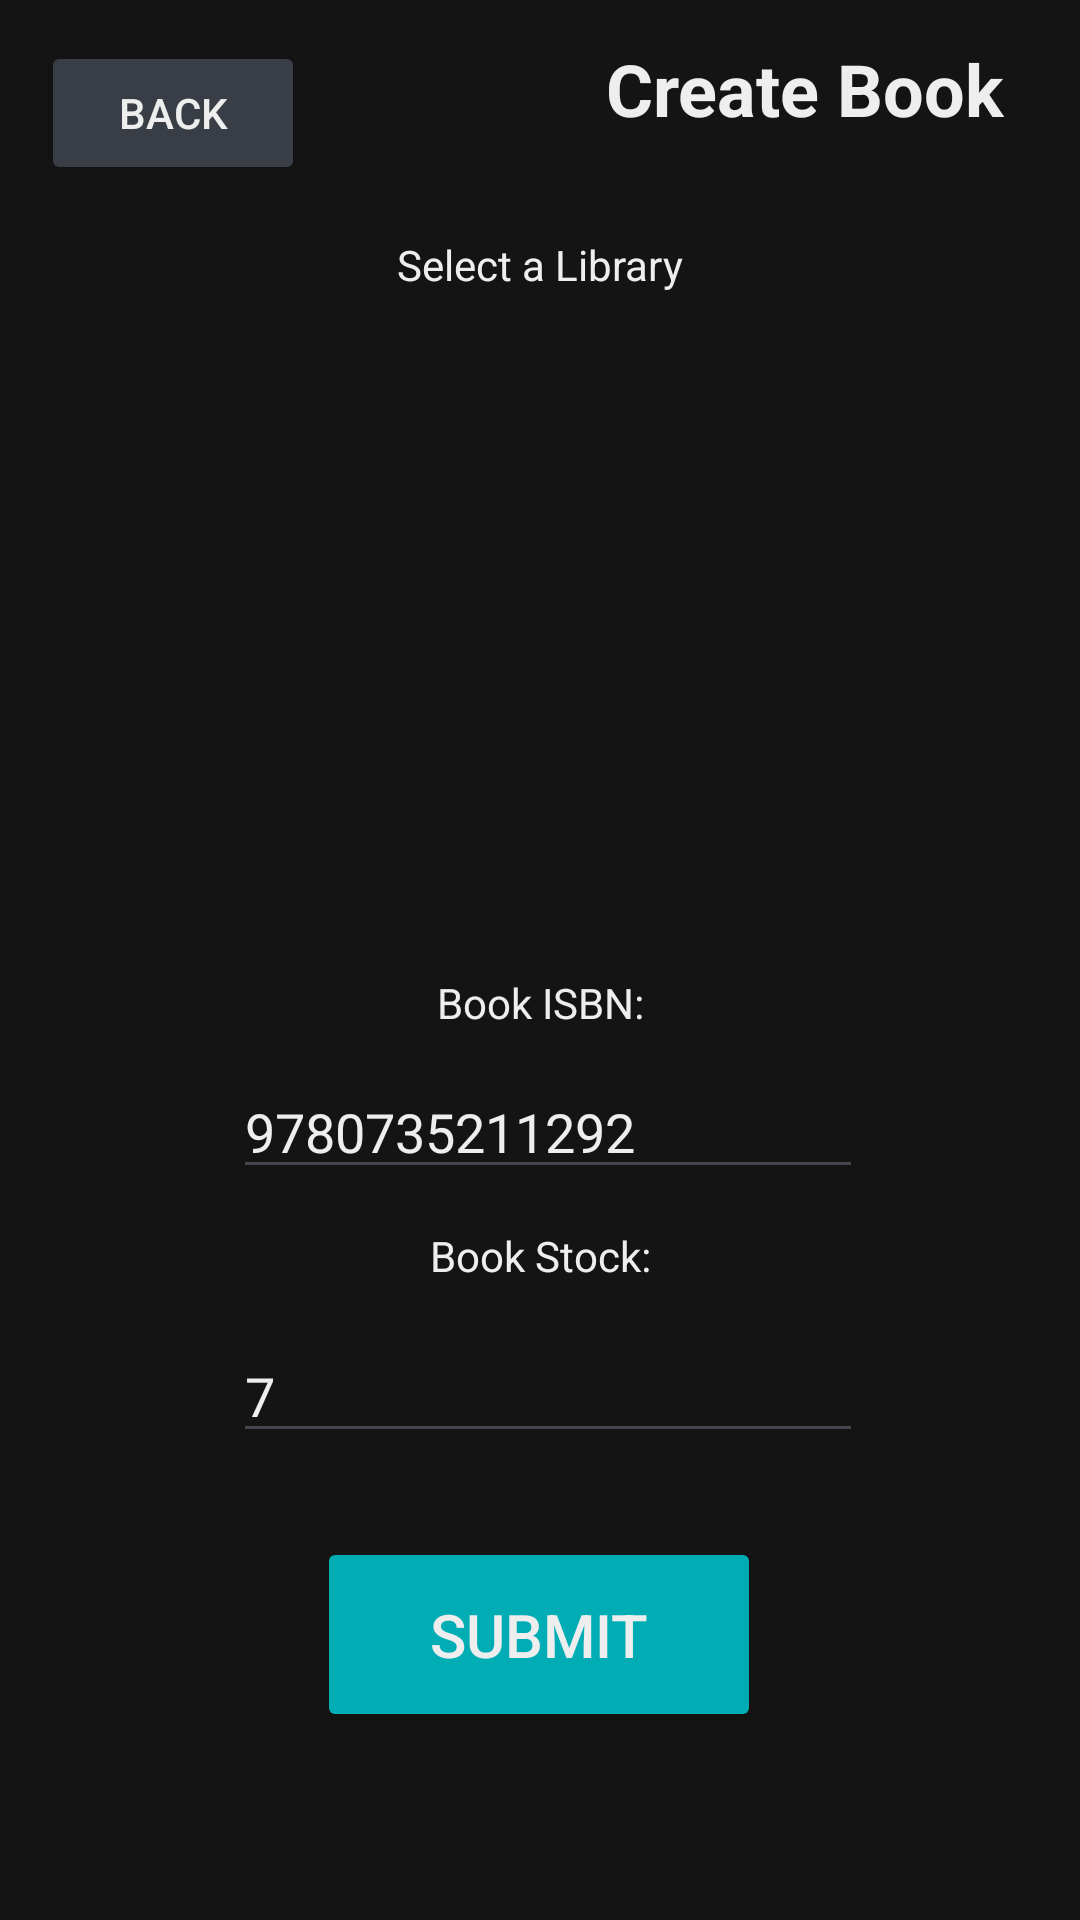

Here is an Android app screen rendered from its layout file. Give the layout XML and the strings, colors and styles it references.
<!-- AndroidManifest.xml: application theme Theme.DSSMV_ProjectDroid_1220971_1220918 -->
<!-- res/layout/activity_make_book.xml -->
<?xml version="1.0" encoding="utf-8"?>
<androidx.constraintlayout.widget.ConstraintLayout
        xmlns:android="http://schemas.android.com/apk/res/android"
        xmlns:tools="http://schemas.android.com/tools"
        xmlns:app="http://schemas.android.com/apk/res-auto"
        android:layout_width="match_parent"
        android:layout_height="match_parent"
        tools:context=".ui.MakeBookActivity" android:background="#141414">

    <Button
            android:text="Back"
            android:layout_width="wrap_content"
            android:layout_height="wrap_content" android:id="@+id/backButtonMakeBook"
            app:layout_constraintBottom_toBottomOf="parent" app:layout_constraintEnd_toEndOf="parent"
            app:layout_constraintStart_toStartOf="parent" app:layout_constraintTop_toTopOf="parent"
            app:layout_constraintHorizontal_bias="0.05" app:layout_constraintVertical_bias="0.023"
            android:textColor="#EEEEEE" android:backgroundTint="#393E46"/>
    <TextView
            android:text="Create Book"
            android:layout_width="158dp"
            android:layout_height="57dp" android:id="@+id/textView25"
            app:layout_constraintBottom_toBottomOf="parent"
            app:layout_constraintTop_toTopOf="parent" app:layout_constraintStart_toStartOf="parent"
            app:layout_constraintEnd_toEndOf="parent" app:layout_constraintHorizontal_bias="0.936"
            app:layout_constraintVertical_bias="0.023" android:textSize="24sp" android:textStyle="bold"
            android:textAlignment="center" android:textColor="#EEEEEE"/>
    <TextView
            android:text="Select a Library"
            android:layout_width="314dp"
            android:layout_height="29dp" android:id="@+id/textView26"
            app:layout_constraintBottom_toBottomOf="parent"
            app:layout_constraintTop_toTopOf="parent" app:layout_constraintEnd_toEndOf="parent"
            app:layout_constraintStart_toStartOf="parent" app:layout_constraintHorizontal_bias="0.494"
            app:layout_constraintVertical_bias="0.129" android:textAlignment="center" android:textColor="#EEEEEE"/>
    <androidx.appcompat.widget.SearchView
            android:layout_width="401dp"
            android:layout_height="30dp"
            app:layout_constraintBottom_toBottomOf="parent" app:layout_constraintTop_toTopOf="parent"
            app:layout_constraintEnd_toEndOf="parent" app:layout_constraintStart_toStartOf="parent"
            app:layout_constraintHorizontal_bias="1.0" app:layout_constraintVertical_bias="0.182"
            android:id="@+id/searchViewMAkeBook"/>
    <androidx.recyclerview.widget.RecyclerView
            android:layout_width="391dp"
            android:layout_height="169dp"
            app:layout_constraintTop_toTopOf="parent" app:layout_constraintBottom_toBottomOf="parent"
            app:layout_constraintEnd_toEndOf="parent" app:layout_constraintStart_toStartOf="parent"
            app:layout_constraintVertical_bias="0.336"
            android:id="@+id/recyclerViewMakeBook"/>
    <TextView
            android:text="Book ISBN:"
            android:layout_width="129dp"
            android:layout_height="33dp" android:id="@+id/textView27"
            app:layout_constraintBottom_toBottomOf="parent" app:layout_constraintEnd_toEndOf="parent"
            app:layout_constraintTop_toTopOf="parent" app:layout_constraintStart_toStartOf="parent"
            app:layout_constraintVertical_bias="0.535" android:textAlignment="center"
            android:textColor="#EEEEEE"/>
    <EditText
            android:layout_width="wrap_content"
            android:layout_height="wrap_content"
            android:inputType="number"
            android:ems="10"
            android:id="@+id/bookIsbnInputMakeBook"
            app:layout_constraintEnd_toEndOf="parent" app:layout_constraintBottom_toBottomOf="parent"
            app:layout_constraintTop_toTopOf="parent" app:layout_constraintStart_toStartOf="parent"
            app:layout_constraintHorizontal_bias="0.517" app:layout_constraintVertical_bias="0.593"
            android:textColor="#EEEEEE" android:hint="9780735211292" android:textColorHint="#EEEEEE"/>
    <TextView
            android:text="Book Stock:"
            android:layout_width="95dp"
            android:layout_height="37dp" android:id="@+id/textView28"
            app:layout_constraintTop_toTopOf="parent"
            app:layout_constraintBottom_toBottomOf="parent" app:layout_constraintEnd_toEndOf="parent"
            app:layout_constraintStart_toStartOf="parent"
            app:layout_constraintVertical_bias="0.678" android:textAlignment="center" android:textColor="#EEEEEE"/>
    <EditText
            android:layout_width="wrap_content"
            android:layout_height="wrap_content"
            android:inputType="number"
            android:ems="10"
            android:id="@+id/bookStockInputMakeBook"
            app:layout_constraintEnd_toEndOf="parent" app:layout_constraintBottom_toBottomOf="parent"
            app:layout_constraintStart_toStartOf="parent" app:layout_constraintTop_toTopOf="parent"
            app:layout_constraintHorizontal_bias="0.517" app:layout_constraintVertical_bias="0.74"
            android:textColor="#EEEEEE" android:hint="7" android:textColorHint="#EEEEEE"/>
    <Button
            android:text="Submit"
            android:layout_width="148dp"
            android:layout_height="65dp" android:id="@+id/submitButtonMakeBook"
            app:layout_constraintEnd_toEndOf="parent" app:layout_constraintTop_toTopOf="parent"
            app:layout_constraintStart_toStartOf="parent" app:layout_constraintBottom_toBottomOf="parent"
            app:layout_constraintHorizontal_bias="0.498" app:layout_constraintVertical_bias="0.891"
            android:textColor="#EEEEEE" android:backgroundTint="#00ADB5" android:textSize="20sp"/>
</androidx.constraintlayout.widget.ConstraintLayout>
<!-- resources referenced by this layout -->
<resources>
  <style name="Theme.DSSMV_ProjectDroid_1220971_1220918" parent="Base.Theme.DSSMV_ProjectDroid_1220971_1220918" />
  <style name="Base.Theme.DSSMV_ProjectDroid_1220971_1220918" parent="Theme.Material3.DayNight.NoActionBar">
          
          
      </style>
</resources>
